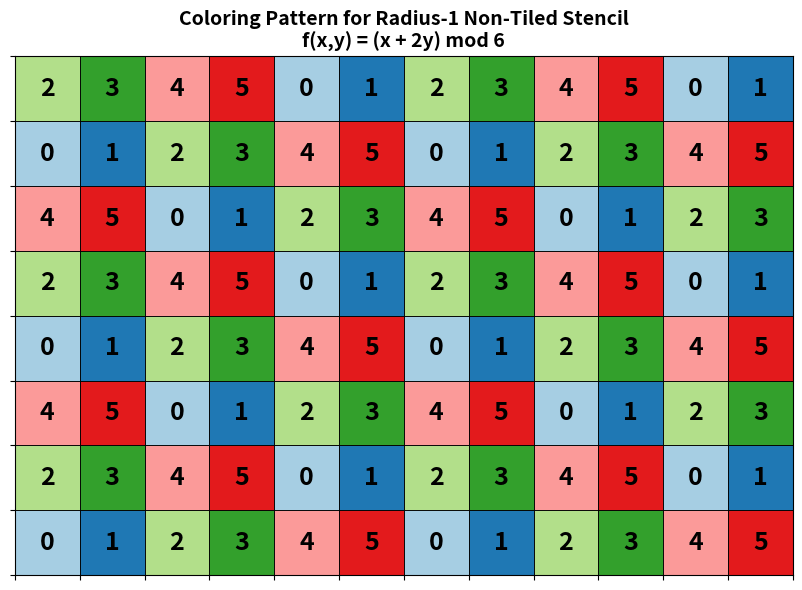

The matplotlib source for this figure:
import matplotlib.pyplot as plt
import matplotlib.patches as patches
import numpy as np

# Create figure and axis
fig, ax = plt.subplots(figsize=(10, 6))

# Grid dimensions (show a reasonable section to demonstrate the pattern)
width, height = 12, 8

# Define colors for each value (0-5)
colors = ['#a6cee3', '#1f78b4', '#b2df8a', '#33a02c', '#fb9a99', '#e31a1c']

# Coloring function: f(x,y) = (x + 2y) mod 6
def coloring_function(x, y):
    return (x + 2*y) % 6

# Create grid with individual squares
for i in range(width):
    for j in range(height):
        # Calculate color index using the coloring function
        color_index = coloring_function(i, j)
        color = colors[color_index]
        
        # Add square with black edge
        square = patches.Rectangle((i, j), 1, 1, linewidth=0.5, edgecolor='black', facecolor=color)
        ax.add_patch(square)
        
        # Add text showing the color index
        ax.text(i + 0.5, j + 0.5, str(color_index), ha='center', va='center', 
                fontsize=18, fontweight='bold', color='black')

# Set axis limits and aspect
ax.set_xlim(0, width)
ax.set_ylim(0, height)
ax.set_aspect('equal')

# Add grid lines for clarity
ax.set_xticks(range(width + 1))
ax.set_yticks(range(height + 1))
ax.grid(True, color='black', linewidth=0.5)

# Remove axis labels and tick labels
ax.set_xticklabels([])
ax.set_yticklabels([])

# Add title with the function
plt.title('Coloring Pattern for Radius-1 Non-Tiled Stencil\nf(x,y) = (x + 2y) mod 6', fontsize=14, fontweight='bold')

# Create legend with numbers
legend_elements = [patches.Patch(facecolor=colors[i], edgecolor='black', label=str(i)) 
                  for i in range(6)]
# ax.legend(handles=legend_elements, loc='upper left', bbox_to_anchor=(1.02, 1))

plt.tight_layout()
plt.savefig('r1-stencil-coloring.png', dpi=300, bbox_inches='tight')
# plt.show()
